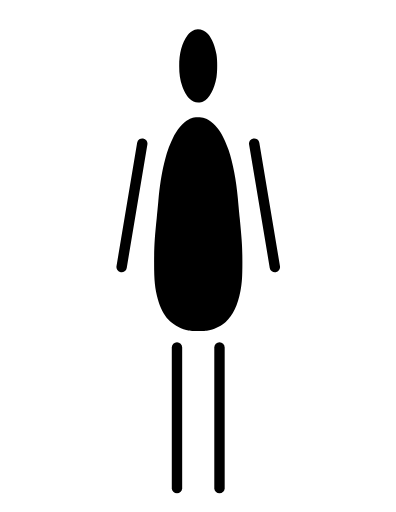
t = 0.00 s
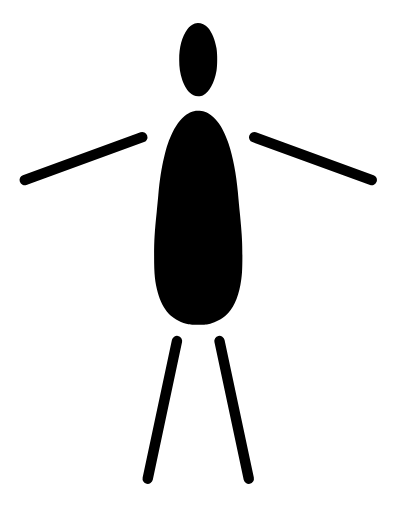
t = 0.14 s
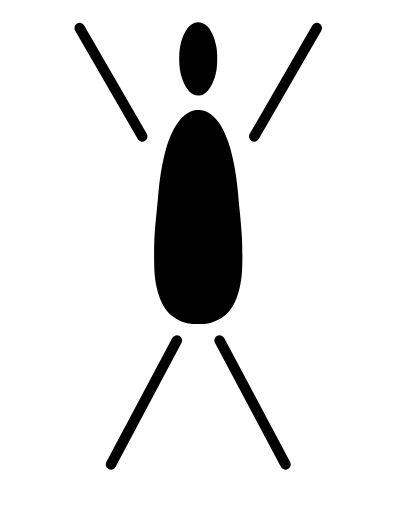
t = 0.28 s
t = 0.42 s: frame unchanged from t = 0.28 s, image omitted
t = 0.56 s: frame unchanged from t = 0.28 s, image omitted
t = 0.70 s: frame unchanged from t = 0.28 s, image omitted

The animated SVG that drew these frames (rendered in a browser with its animation timeline set to each time). Animation: 6 SMIL elements (animate=6); one cycle of 0.84 s, repeats indefinitely.

<svg width="335" height="434" viewBox="-247 -62 838 1084" fill="none" xmlns="http://www.w3.org/2000/svg">
<g fill="black">
  <g id="cuadro-1" visibility="visible"><animate attributeName="visibility" calcMode="discrete" dur="0.84s" repeatCount="indefinite" values="visible;hidden" keyTimes="0;0.16666666666666666"/><g id="muneco">
    <g id="torso"><path id="cabeza" d="M165.172 1.10084C159.372 3.20083 153.472 7.70083 149.872 12.7008C137.972 28.9008 132.172 50.4008 132.172 78.2008C132.172 95.0008 133.972 106.901 138.672 120.601C141.972 130.601 148.172 141.401 153.572 146.801C159.572 152.801 164.872 155.101 172.472 155.101C177.172 155.101 180.072 154.501 182.972 153.001C196.172 146.101 206.572 127.101 211.172 101.401C213.272 89.3008 213.272 66.4008 211.172 53.5008C208.172 36.1008 201.472 19.8008 193.172 10.2008C186.072 1.90084 173.672 -2.09916 165.172 1.10084Z"/><path id="cuerpo" d="M163.472 187.001C160.472 187.701 155.472 189.501 152.472 191.101C139.572 197.601 128.072 211.301 117.972 232.101C110.472 247.501 105.772 261.201 100.472 283.201C94.4725 308.001 90.8725 331.201 87.9725 364.201C87.1725 373.501 85.5725 389.701 84.5725 400.201C80.2725 440.801 79.0725 461.001 79.0725 492.701C78.9725 531.501 80.6725 547.901 86.9725 571.401C91.5725 588.401 99.7725 604.401 109.072 614.701C118.172 624.701 131.872 632.701 146.972 636.801C153.772 638.701 157.572 639.001 172.472 639.001C187.172 639.001 191.272 638.701 197.972 636.901C209.572 633.801 222.772 626.801 230.672 619.701C245.772 606.101 256.472 583.601 261.872 554.201C265.072 537.201 265.972 523.901 265.972 493.701C265.872 461.601 265.172 449.801 260.472 401.201C258.872 384.701 257.072 365.601 256.472 358.701C253.172 320.901 245.972 283.001 236.972 256.201C232.772 243.901 225.472 227.801 219.872 218.501C211.272 204.301 197.772 192.201 186.272 188.301C179.672 186.101 169.872 185.501 163.472 187.001Z"/></g>
    <path id="brazo-izq-1" d="M43.15 240.18L-0.59 501.55A11 11 0 0 0 21.11 505.18L64.85 243.82A11 11 0 0 0 43.15 240.18Z"/>
    <path id="brazo-der-1" d="M280.15 243.82L323.89 505.18A11 11 0 0 0 345.59 501.55L301.85 240.18A11 11 0 0 0 280.15 243.82Z"/>
    <path id="pierna-izq-1" d="M116.5 673.5L116.5 971.5A11 11 0 0 0 138.5 971.5L138.5 673.5A11 11 0 0 0 116.5 673.5Z"/>
    <path id="pierna-der-1" d="M206.5 673.5L206.5 971.5A11 11 0 0 0 228.5 971.5L228.5 673.5A11 11 0 0 0 206.5 673.5Z"/>
  </g></g>
<g id="cuadro-2" visibility="hidden"><animate attributeName="visibility" calcMode="discrete" dur="0.84s" repeatCount="indefinite" values="hidden;visible;hidden" keyTimes="0;0.16666666666666666;0.3333333333333333"/><g id="muneco" transform="translate(0 -13.487985018674067)">
    <g id="torso"><path id="cabeza" d="M165.172 1.10084C159.372 3.20083 153.472 7.70083 149.872 12.7008C137.972 28.9008 132.172 50.4008 132.172 78.2008C132.172 95.0008 133.972 106.901 138.672 120.601C141.972 130.601 148.172 141.401 153.572 146.801C159.572 152.801 164.872 155.101 172.472 155.101C177.172 155.101 180.072 154.501 182.972 153.001C196.172 146.101 206.572 127.101 211.172 101.401C213.272 89.3008 213.272 66.4008 211.172 53.5008C208.172 36.1008 201.472 19.8008 193.172 10.2008C186.072 1.90084 173.672 -2.09916 165.172 1.10084Z"/><path id="cuerpo" d="M163.472 187.001C160.472 187.701 155.472 189.501 152.472 191.101C139.572 197.601 128.072 211.301 117.972 232.101C110.472 247.501 105.772 261.201 100.472 283.201C94.4725 308.001 90.8725 331.201 87.9725 364.201C87.1725 373.501 85.5725 389.701 84.5725 400.201C80.2725 440.801 79.0725 461.001 79.0725 492.701C78.9725 531.501 80.6725 547.901 86.9725 571.401C91.5725 588.401 99.7725 604.401 109.072 614.701C118.172 624.701 131.872 632.701 146.972 636.801C153.772 638.701 157.572 639.001 172.472 639.001C187.172 639.001 191.272 638.701 197.972 636.901C209.572 633.801 222.772 626.801 230.672 619.701C245.772 606.101 256.472 583.601 261.872 554.201C265.072 537.201 265.972 523.901 265.972 493.701C265.872 461.601 265.172 449.801 260.472 401.201C258.872 384.701 257.072 365.601 256.472 358.701C253.172 320.901 245.972 283.001 236.972 256.201C232.772 243.901 225.472 227.801 219.872 218.501C211.272 204.301 197.772 192.201 186.272 188.301C179.672 186.101 169.872 185.501 163.472 187.001Z"/></g>
    <path id="brazo-izq-1" d="M50.24 231.66L-198.78 322.3A11 11 0 0 0 -191.26 342.97L57.76 252.34A11 11 0 0 0 50.24 231.66Z"/>
    <path id="brazo-der-1" d="M287.24 252.34L536.26 342.97A11 11 0 0 0 543.78 322.3L294.76 231.66A11 11 0 0 0 287.24 252.34Z"/>
    <path id="pierna-izq-1" d="M116.74 671.21L54.78 962.7A11 11 0 0 0 76.3 967.28L138.26 675.79A11 11 0 0 0 116.74 671.21Z"/>
    <path id="pierna-der-1" d="M206.74 675.79L268.7 967.28A11 11 0 0 0 290.22 962.7L228.26 671.21A11 11 0 0 0 206.74 675.79Z"/>
  </g></g>
<g id="cuadro-3" visibility="hidden"><animate attributeName="visibility" calcMode="discrete" dur="0.84s" repeatCount="indefinite" values="hidden;visible;hidden" keyTimes="0;0.3333333333333333;0.5"/><g id="muneco" transform="translate(0 -15.118382671960262)">
    <g id="torso"><path id="cabeza" d="M165.172 1.10084C159.372 3.20083 153.472 7.70083 149.872 12.7008C137.972 28.9008 132.172 50.4008 132.172 78.2008C132.172 95.0008 133.972 106.901 138.672 120.601C141.972 130.601 148.172 141.401 153.572 146.801C159.572 152.801 164.872 155.101 172.472 155.101C177.172 155.101 180.072 154.501 182.972 153.001C196.172 146.101 206.572 127.101 211.172 101.401C213.272 89.3008 213.272 66.4008 211.172 53.5008C208.172 36.1008 201.472 19.8008 193.172 10.2008C186.072 1.90084 173.672 -2.09916 165.172 1.10084Z"/><path id="cuerpo" d="M163.472 187.001C160.472 187.701 155.472 189.501 152.472 191.101C139.572 197.601 128.072 211.301 117.972 232.101C110.472 247.501 105.772 261.201 100.472 283.201C94.4725 308.001 90.8725 331.201 87.9725 364.201C87.1725 373.501 85.5725 389.701 84.5725 400.201C80.2725 440.801 79.0725 461.001 79.0725 492.701C78.9725 531.501 80.6725 547.901 86.9725 571.401C91.5725 588.401 99.7725 604.401 109.072 614.701C118.172 624.701 131.872 632.701 146.972 636.801C153.772 638.701 157.572 639.001 172.472 639.001C187.172 639.001 191.272 638.701 197.972 636.901C209.572 633.801 222.772 626.801 230.672 619.701C245.772 606.101 256.472 583.601 261.872 554.201C265.072 537.201 265.972 523.901 265.972 493.701C265.872 461.601 265.172 449.801 260.472 401.201C258.872 384.701 257.072 365.601 256.472 358.701C253.172 320.901 245.972 283.001 236.972 256.201C232.772 243.901 225.472 227.801 219.872 218.501C211.272 204.301 197.772 192.201 186.272 188.301C179.672 186.101 169.872 185.501 163.472 187.001Z"/></g>
    <path id="brazo-izq-1" d="M63.53 236.5L-68.97 7A11 11 0 0 0 -88.03 18L44.47 247.5A11 11 0 0 0 63.53 236.5Z"/>
    <path id="brazo-der-1" d="M300.53 247.5L433.03 18A11 11 0 0 0 413.97 7L281.47 236.5A11 11 0 0 0 300.53 247.5Z"/>
    <path id="pierna-izq-1" d="M117.79 668.34L-22.11 931.45A11 11 0 0 0 -2.69 941.78L137.21 678.66A11 11 0 0 0 117.79 668.34Z"/>
    <path id="pierna-der-1" d="M207.79 678.66L347.69 941.78A11 11 0 0 0 367.11 931.45L227.21 668.34A11 11 0 0 0 207.79 678.66Z"/>
  </g></g>
<g id="cuadro-4" visibility="hidden"><animate attributeName="visibility" calcMode="discrete" dur="0.84s" repeatCount="indefinite" values="hidden;visible;hidden" keyTimes="0;0.5;0.6666666666666666"/><g id="muneco" transform="translate(0 9.924429672237238)">
    <g id="torso"><path id="cabeza" d="M165.172 1.10084C159.372 3.20083 153.472 7.70083 149.872 12.7008C137.972 28.9008 132.172 50.4008 132.172 78.2008C132.172 95.0008 133.972 106.901 138.672 120.601C141.972 130.601 148.172 141.401 153.572 146.801C159.572 152.801 164.872 155.101 172.472 155.101C177.172 155.101 180.072 154.501 182.972 153.001C196.172 146.101 206.572 127.101 211.172 101.401C213.272 89.3008 213.272 66.4008 211.172 53.5008C208.172 36.1008 201.472 19.8008 193.172 10.2008C186.072 1.90084 173.672 -2.09916 165.172 1.10084Z"/><path id="cuerpo" d="M163.472 187.001C160.472 187.701 155.472 189.501 152.472 191.101C139.572 197.601 128.072 211.301 117.972 232.101C110.472 247.501 105.772 261.201 100.472 283.201C94.4725 308.001 90.8725 331.201 87.9725 364.201C87.1725 373.501 85.5725 389.701 84.5725 400.201C80.2725 440.801 79.0725 461.001 79.0725 492.701C78.9725 531.501 80.6725 547.901 86.9725 571.401C91.5725 588.401 99.7725 604.401 109.072 614.701C118.172 624.701 131.872 632.701 146.972 636.801C153.772 638.701 157.572 639.001 172.472 639.001C187.172 639.001 191.272 638.701 197.972 636.901C209.572 633.801 222.772 626.801 230.672 619.701C245.772 606.101 256.472 583.601 261.872 554.201C265.072 537.201 265.972 523.901 265.972 493.701C265.872 461.601 265.172 449.801 260.472 401.201C258.872 384.701 257.072 365.601 256.472 358.701C253.172 320.901 245.972 283.001 236.972 256.201C232.772 243.901 225.472 227.801 219.872 218.501C211.272 204.301 197.772 192.201 186.272 188.301C179.672 186.101 169.872 185.501 163.472 187.001Z"/></g>
    <path id="brazo-izq-1" d="M64.89 240.47L28.01 -21.95A11 11 0 0 0 6.23 -18.89L43.11 243.53A11 11 0 0 0 64.89 240.47Z"/>
    <path id="brazo-der-1" d="M301.89 243.53L338.77 -18.89A11 11 0 0 0 316.99 -21.95L280.11 240.47A11 11 0 0 0 301.89 243.53Z"/>
    <path id="pierna-izq-1" d="M117.97 668L-31.03 926.08A11 11 0 0 0 -11.97 937.08L137.03 679A11 11 0 0 0 117.97 668Z"/>
    <path id="pierna-der-1" d="M207.97 679L356.97 937.08A11 11 0 0 0 376.03 926.08L227.03 668A11 11 0 0 0 207.97 679Z"/>
  </g></g>
<g id="cuadro-5" visibility="hidden"><animate attributeName="visibility" calcMode="discrete" dur="0.84s" repeatCount="indefinite" values="hidden;visible;hidden" keyTimes="0;0.6666666666666666;0.8333333333333334"/><g id="muneco" transform="translate(0 -15.118382671960262)">
    <g id="torso"><path id="cabeza" d="M165.172 1.10084C159.372 3.20083 153.472 7.70083 149.872 12.7008C137.972 28.9008 132.172 50.4008 132.172 78.2008C132.172 95.0008 133.972 106.901 138.672 120.601C141.972 130.601 148.172 141.401 153.572 146.801C159.572 152.801 164.872 155.101 172.472 155.101C177.172 155.101 180.072 154.501 182.972 153.001C196.172 146.101 206.572 127.101 211.172 101.401C213.272 89.3008 213.272 66.4008 211.172 53.5008C208.172 36.1008 201.472 19.8008 193.172 10.2008C186.072 1.90084 173.672 -2.09916 165.172 1.10084Z"/><path id="cuerpo" d="M163.472 187.001C160.472 187.701 155.472 189.501 152.472 191.101C139.572 197.601 128.072 211.301 117.972 232.101C110.472 247.501 105.772 261.201 100.472 283.201C94.4725 308.001 90.8725 331.201 87.9725 364.201C87.1725 373.501 85.5725 389.701 84.5725 400.201C80.2725 440.801 79.0725 461.001 79.0725 492.701C78.9725 531.501 80.6725 547.901 86.9725 571.401C91.5725 588.401 99.7725 604.401 109.072 614.701C118.172 624.701 131.872 632.701 146.972 636.801C153.772 638.701 157.572 639.001 172.472 639.001C187.172 639.001 191.272 638.701 197.972 636.901C209.572 633.801 222.772 626.801 230.672 619.701C245.772 606.101 256.472 583.601 261.872 554.201C265.072 537.201 265.972 523.901 265.972 493.701C265.872 461.601 265.172 449.801 260.472 401.201C258.872 384.701 257.072 365.601 256.472 358.701C253.172 320.901 245.972 283.001 236.972 256.201C232.772 243.901 225.472 227.801 219.872 218.501C211.272 204.301 197.772 192.201 186.272 188.301C179.672 186.101 169.872 185.501 163.472 187.001Z"/></g>
    <path id="brazo-izq-1" d="M63.53 236.5L-68.97 7A11 11 0 0 0 -88.03 18L44.47 247.5A11 11 0 0 0 63.53 236.5Z"/>
    <path id="brazo-der-1" d="M300.53 247.5L433.03 18A11 11 0 0 0 413.97 7L281.47 236.5A11 11 0 0 0 300.53 247.5Z"/>
    <path id="pierna-izq-1" d="M117.79 668.34L-22.11 931.45A11 11 0 0 0 -2.69 941.78L137.21 678.66A11 11 0 0 0 117.79 668.34Z"/>
    <path id="pierna-der-1" d="M207.79 678.66L347.69 941.78A11 11 0 0 0 367.11 931.45L227.21 668.34A11 11 0 0 0 207.79 678.66Z"/>
  </g></g>
<g id="cuadro-6" visibility="hidden"><animate attributeName="visibility" calcMode="discrete" dur="0.84s" repeatCount="indefinite" values="hidden;visible" keyTimes="0;0.8333333333333334"/><g id="muneco" transform="translate(0 -13.487985018674067)">
    <g id="torso"><path id="cabeza" d="M165.172 1.10084C159.372 3.20083 153.472 7.70083 149.872 12.7008C137.972 28.9008 132.172 50.4008 132.172 78.2008C132.172 95.0008 133.972 106.901 138.672 120.601C141.972 130.601 148.172 141.401 153.572 146.801C159.572 152.801 164.872 155.101 172.472 155.101C177.172 155.101 180.072 154.501 182.972 153.001C196.172 146.101 206.572 127.101 211.172 101.401C213.272 89.3008 213.272 66.4008 211.172 53.5008C208.172 36.1008 201.472 19.8008 193.172 10.2008C186.072 1.90084 173.672 -2.09916 165.172 1.10084Z"/><path id="cuerpo" d="M163.472 187.001C160.472 187.701 155.472 189.501 152.472 191.101C139.572 197.601 128.072 211.301 117.972 232.101C110.472 247.501 105.772 261.201 100.472 283.201C94.4725 308.001 90.8725 331.201 87.9725 364.201C87.1725 373.501 85.5725 389.701 84.5725 400.201C80.2725 440.801 79.0725 461.001 79.0725 492.701C78.9725 531.501 80.6725 547.901 86.9725 571.401C91.5725 588.401 99.7725 604.401 109.072 614.701C118.172 624.701 131.872 632.701 146.972 636.801C153.772 638.701 157.572 639.001 172.472 639.001C187.172 639.001 191.272 638.701 197.972 636.901C209.572 633.801 222.772 626.801 230.672 619.701C245.772 606.101 256.472 583.601 261.872 554.201C265.072 537.201 265.972 523.901 265.972 493.701C265.872 461.601 265.172 449.801 260.472 401.201C258.872 384.701 257.072 365.601 256.472 358.701C253.172 320.901 245.972 283.001 236.972 256.201C232.772 243.901 225.472 227.801 219.872 218.501C211.272 204.301 197.772 192.201 186.272 188.301C179.672 186.101 169.872 185.501 163.472 187.001Z"/></g>
    <path id="brazo-izq-1" d="M50.24 231.66L-198.78 322.3A11 11 0 0 0 -191.26 342.97L57.76 252.34A11 11 0 0 0 50.24 231.66Z"/>
    <path id="brazo-der-1" d="M287.24 252.34L536.26 342.97A11 11 0 0 0 543.78 322.3L294.76 231.66A11 11 0 0 0 287.24 252.34Z"/>
    <path id="pierna-izq-1" d="M116.74 671.21L54.78 962.7A11 11 0 0 0 76.3 967.28L138.26 675.79A11 11 0 0 0 116.74 671.21Z"/>
    <path id="pierna-der-1" d="M206.74 675.79L268.7 967.28A11 11 0 0 0 290.22 962.7L228.26 671.21A11 11 0 0 0 206.74 675.79Z"/>
  </g></g>

</g>
</svg>
